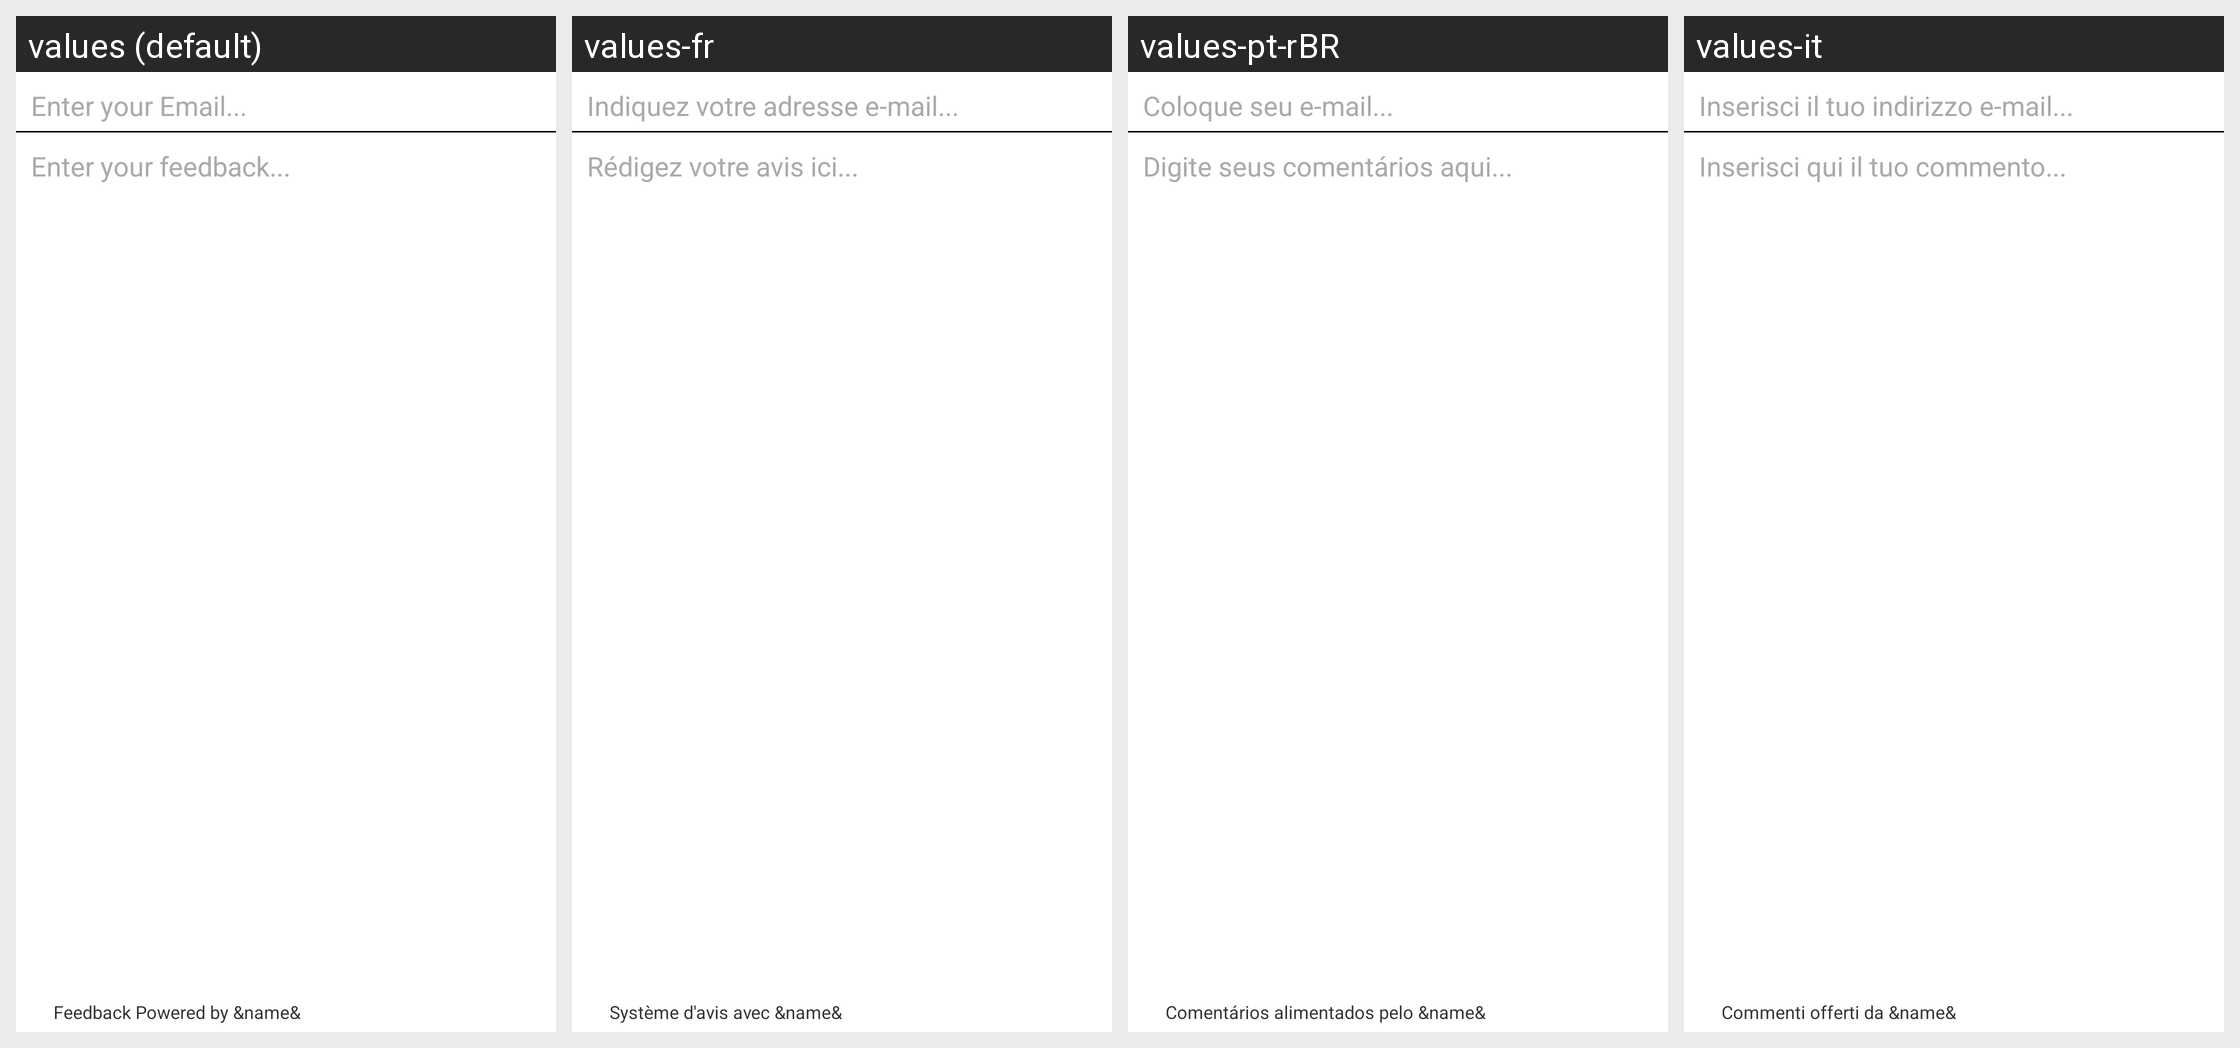

The same Android screen rendered under several of its app's locales, left to right. List the strings drawn on it with the default value and each locale's translation.
Android screen res/layout/instabug_lyt_dialog_composer.xml rendered under 4 locales, left to right: values (default), values-fr, values-pt-rBR, values-it. Device: Nexus 5 (rendered at 1080×1920; each locale shown at half size, 540×960, under a caption strip naming it); theme Theme.MaterialComponents.DayNight.NoActionBar.
Other locales in the repository, not shown: values-ar, values-de, values-es, values-ja, values-ko, values-pl, values-pt-rPT, values-ru, values-sl, values-tr, values-zh-rCN, values-zh-rTW.
Strings drawn on this screen, with the default value and each locale's value (text and hints the layout hard-codes, and strings that could not be matched under every locale, appear in the picture but are not listed):

emailplaceholder
  values: Enter your Email...
  values-fr: Indiquez votre adresse e-mail...
  values-pt-rBR: Coloque seu e-mail...
  values-it: Inserisci il tuo indirizzo e-mail...

commentplaceholder
  values: Enter your feedback...
  values-fr: Rédigez votre avis ici...
  values-pt-rBR: Digite seus comentários aqui...
  values-it: Inserisci qui il tuo commento...

bottommessage
  values: Feedback Powered by &name&
  values-fr: Système d'avis avec &name&
  values-pt-rBR: Comentários alimentados pelo &name&
  values-it: Commenti offerti da &name&
